Image classification data set "images" (dhruvp/wbc-classification on GitHub). Class labels (4): eosinophil, lymphocyte, monocyte, neutrophil.

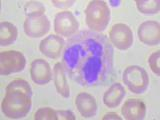
Label: neutrophil

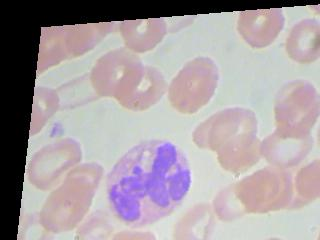
Label: neutrophil

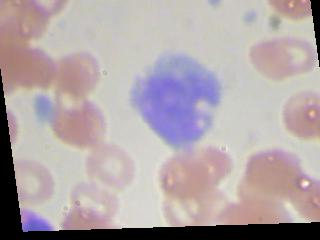
Label: monocyte

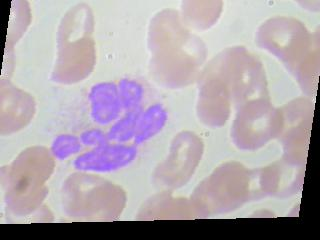
Label: eosinophil

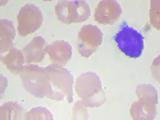
Label: lymphocyte

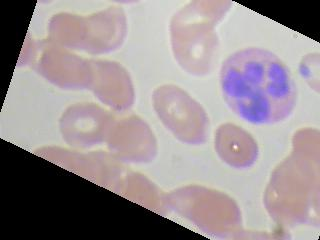
Label: eosinophil
